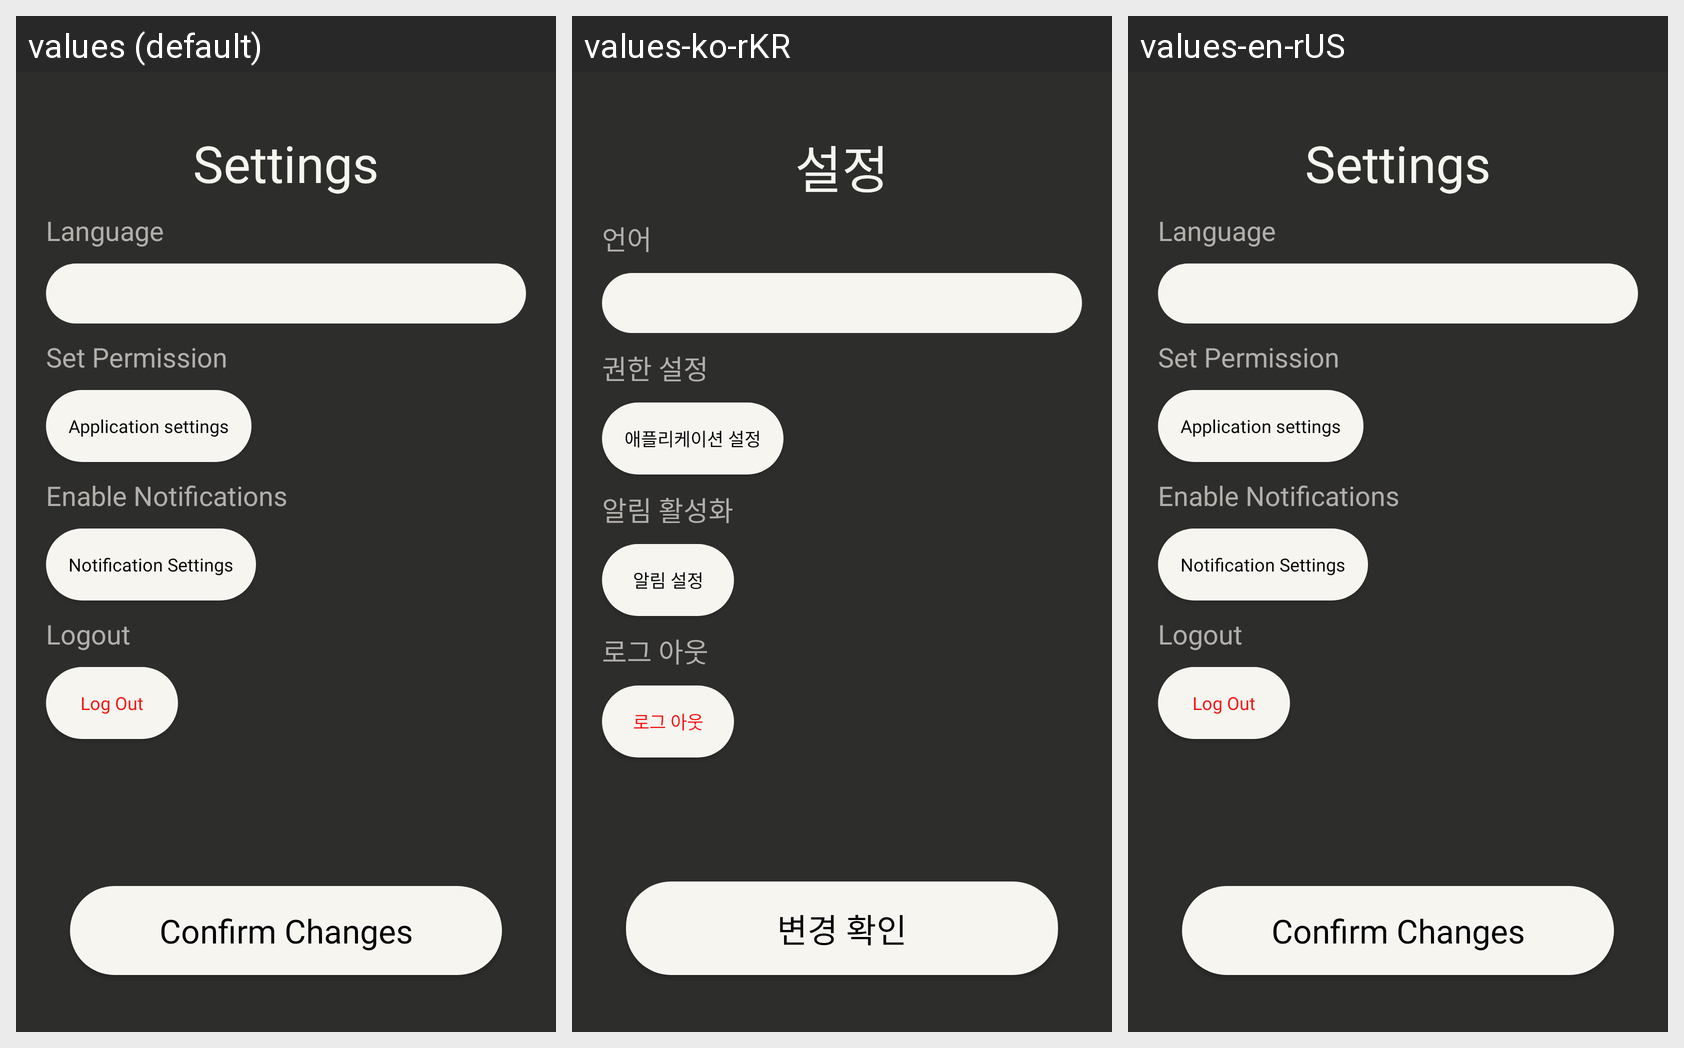

Strings drawn on this Android screen and how each of the app's shown locales translates them:
Android screen res/layout/layout_settings_fragment.xml rendered under 3 locales, left to right: values (default), values-ko-rKR, values-en-rUS. Device: Nexus 5 (rendered at 1080×1920; each locale shown at half size, 540×960, under a caption strip naming it); theme Theme.AppCompat.Light.NoActionBar.
Strings drawn on this screen, with the default value and each locale's value (text and hints the layout hard-codes, and strings that could not be matched under every locale, appear in the picture but are not listed):

settings
  values: Settings
  values-ko-rKR: 설정
  values-en-rUS: Settings

language
  values: Language
  values-ko-rKR: 언어
  values-en-rUS: Language

set_permission
  values: Set Permission
  values-ko-rKR: 권한 설정
  values-en-rUS: Set Permission

app_settings
  values: Application settings
  values-ko-rKR: 애플리케이션 설정
  values-en-rUS: Application settings

enable_notifications
  values: Enable Notifications
  values-ko-rKR: 알림 활성화
  values-en-rUS: Enable Notifications

notification_settings
  values: Notification Settings
  values-ko-rKR: 알림 설정
  values-en-rUS: Notification Settings

log_out
  values: Logout
  values-ko-rKR: 로그 아웃
  values-en-rUS: Logout

log_out_settings
  values: Log Out
  values-ko-rKR: 로그 아웃
  values-en-rUS: Log Out

confirm_changes
  values: Confirm Changes
  values-ko-rKR: 변경 확인
  values-en-rUS: Confirm Changes
